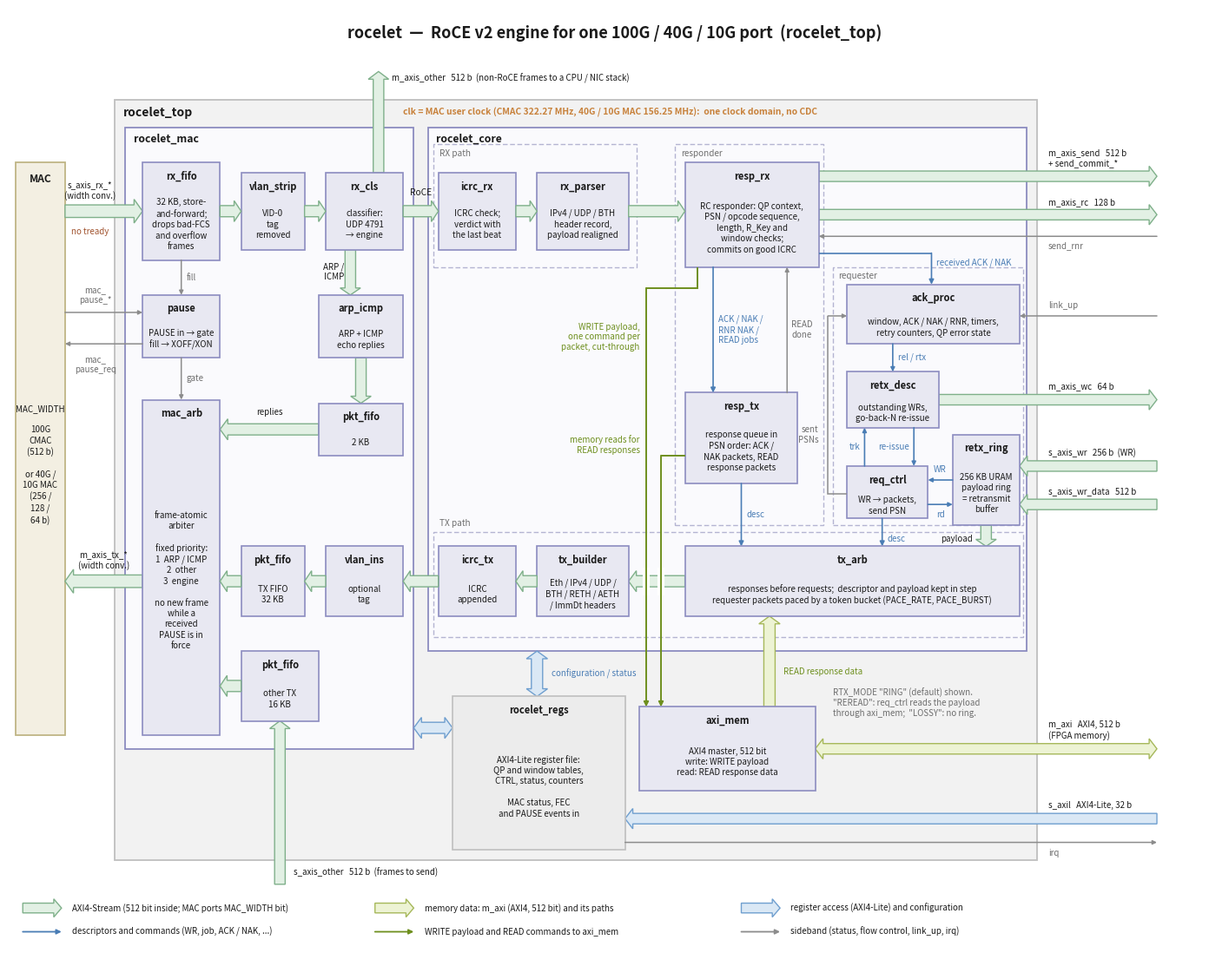

Reproduce this figure in Python. (Note: this script raises an exception after producing the figure.)
#!/usr/bin/env python3
# SPDX-License-Identifier: MIT
# Copyright (c) 2026 Opsero Electronic Design Inc.
"""
Generate the diagrams for the rocelet docs.

    rocelet-block.png     rocelet_top: the MAC glue (rocelet_mac), the engine
                          (rocelet_core: RX path, TX path, responder, requester),
                          the AXI4 memory master (rocelet_axi_mem) and the register
                          file (rocelet_regs), with every external port
                          (rtl/rocelet_top.sv, rtl/mac/rocelet_mac.sv,
                          rtl/rocelet_core.sv; RTX_MODE "RING", the default)

Conventions shared with the Opsero reference-design diagrams
(fpga-drive-nvme-offload/docs/source/images/gen_block_diagram.py): same palette,
helpers and fonts, left-to-right layout with the MAC (100G CMAC, or a 40G / 10G MAC at
MAC_WIDTH 256 / 128 / 64) on the left and the
user ports on the right; lavender = soft logic, cream = hard blocks, blue arrows =
register access and configuration, green arrows = data into or out of memory
(m_axi), pale green arrows = AXI4-Stream, orange = the clock, dark-blue thin =
descriptors and commands, grey thin = sideband signals.

The PNGs are written next to this script (i.e. into docs/images/).

Usage (from anywhere):
    python3 docs/images/gen_block_diagram.py
"""

import os
import matplotlib
matplotlib.use("Agg")
import matplotlib.pyplot as plt
from matplotlib.patches import Polygon, FancyArrowPatch
from matplotlib.lines import Line2D

# ---- palette (shared with the other Opsero reference-design block diagrams) --
C_PS_FILL      = "#D9D9D9"; C_PS_EDGE      = "#7F7F7F"   # processor / DDR column
C_FAB_FILL     = "#F2F2F2"; C_FAB_EDGE     = "#BFBFBF"   # FPGA fabric container
C_MAC_FILL     = "#E8E8F2"; C_MAC_EDGE     = "#8C8CC0"   # soft logic (lavender)
C_GT_FILL      = "#F3EFE2"; C_GT_EDGE      = "#BFB585"   # hard blocks: PCIe, GT (cream)
C_FMC_FILL     = "#DCE6F2"; C_FMC_EDGE     = "#9DB7D4"   # external FMC (blue-grey)
C_SLOT_FILL    = "#FFFFFF"                                # M.2 slots (white on FMC)
C_CLK_FILL     = "#FDE9D9"; C_CLK_EDGE     = "#E0B090"   # clocking (peach)
C_CTRL_FILL    = "#ECECEC"; C_CTRL_EDGE    = "#BFBFBF"   # notes / control caption
C_AXARR_FILL   = "#EDF3D4"; C_AXARR_EDGE   = "#A6B85A"   # DMA arrows (pale green)
C_LINKARR_FILL = "#DAE8F5"; C_LINKARR_EDGE = "#6F9FCF"   # host access + link arrows
C_REFCLK_LINE  = "#C8823C"                                # clocks (orange)
C_THIN         = "#8C8C8C"                                # sideband / interrupts
C_MUTED        = "#6E6E6E"
TXT = "#1A1A1A"
# recorder additions (same family of tints)
C_USER_FILL    = "#E2F0E4"; C_USER_EDGE    = "#7FB08A"   # user insertion points
C_DATA_LINE    = "#6E8F1E"                                # zero-copy data path (dark green)
C_CTRL_LINE    = "#4A7DB5"                                # control path (dark blue)
C_WARN         = "#A0522D"                                # contract annotations



def box(ax, x, y, w, h, fc, ec, label, fs=10, lw=1.2, weight="normal",
        txtcolor=None, ls="-", z=2):
    ax.add_patch(plt.Rectangle((x, y), w, h, fc=fc, ec=ec, lw=lw, ls=ls,
                               zorder=z))
    if label:
        ax.text(x + w / 2, y + h / 2, label, ha="center", va="center",
                fontsize=fs, color=txtcolor or TXT, weight=weight,
                zorder=z + 1, linespacing=1.25)


def titled_box(ax, x, y, w, h, fc, ec, title, body, title_fs=9.5, body_fs=7.6,
               lw=1.2, txtcolor=None, title_dy=2.4, ls="-", z=2):
    """A box() with a bold title line at the top and a smaller body below it."""
    box(ax, x, y, w, h, fc, ec, "", lw=lw, ls=ls, z=z)
    cx = x + w / 2
    ax.text(cx, y + h - title_dy, title, ha="center", va="center",
            fontsize=title_fs, weight="bold", color=txtcolor or TXT, zorder=z + 1,
            linespacing=1.15)
    ax.text(cx, y + (h - title_dy * 1.9) / 2, body, ha="center", va="center",
            fontsize=body_fs, color=txtcolor or TXT, zorder=z + 1, linespacing=1.3)


def harrow(ax, x0, x1, yc, label, fc, ec, double=False, bh=1.1, hh=2.0,
           hl=1.6, fs=7.4, lw=1.0, lab_dy=2.9, lab_color=None, z=2):
    """Horizontal block arrow from x0 to x1 (head at x1; both ends if double)."""
    if double:
        lo, hi = min(x0, x1), max(x0, x1)
        pts = [(lo, yc), (lo + hl, yc + hh), (lo + hl, yc + bh),
               (hi - hl, yc + bh), (hi - hl, yc + hh), (hi, yc),
               (hi - hl, yc - hh), (hi - hl, yc - bh),
               (lo + hl, yc - bh), (lo + hl, yc - hh)]
    else:
        s = 1.0 if x1 >= x0 else -1.0
        neck = x1 - s * hl
        pts = [(x0, yc + bh), (neck, yc + bh), (neck, yc + hh),
               (x1, yc), (neck, yc - hh), (neck, yc - bh), (x0, yc - bh)]
    ax.add_patch(Polygon(pts, closed=True, fc=fc, ec=ec, lw=lw, zorder=z))
    if label:
        ax.text((x0 + x1) / 2, yc + lab_dy, label, ha="center", va="center",
                fontsize=fs, color=lab_color or TXT, zorder=z + 1, linespacing=1.15)


def vblock(ax, xc, y0, y1, fc, ec, bw=1.0, hw=1.9, hl=1.5, lw=1.0, double=True,
           z=2):
    """Vertical block arrow from y0 to y1 (head at y1; both ends if double)."""
    if double:
        lo, hi = min(y0, y1), max(y0, y1)
        pts = [(xc, lo), (xc + hw, lo + hl), (xc + bw, lo + hl),
               (xc + bw, hi - hl), (xc + hw, hi - hl), (xc, hi),
               (xc - hw, hi - hl), (xc - bw, hi - hl),
               (xc - bw, lo + hl), (xc - hw, lo + hl)]
    else:
        s = 1.0 if y1 >= y0 else -1.0
        neck = y1 - s * hl
        pts = [(xc + bw, y0), (xc + bw, neck), (xc + hw, neck), (xc, y1),
               (xc - hw, neck), (xc - bw, neck), (xc - bw, y0)]
    ax.add_patch(Polygon(pts, closed=True, fc=fc, ec=ec, lw=lw, zorder=z))


def route(ax, pts, color, lw=1.3, ls="-", z=3, ms=9):
    """Thin elbow arrow through the points in pts (head at the last point)."""
    xs, ys = zip(*pts[:-1])
    ax.add_line(Line2D(list(xs) + [pts[-2][0]], list(ys) + [pts[-2][1]],
                       color=color, lw=lw, ls=ls, zorder=z,
                       solid_capstyle="butt", solid_joinstyle="miter"))
    ax.add_patch(FancyArrowPatch(pts[-2], pts[-1], arrowstyle="-|>",
                                 mutation_scale=ms, lw=lw, color=color,
                                 zorder=z, shrinkA=0, shrinkB=0))


def line(ax, pts, color, lw=1.1, ls="-", z=3):
    xs, ys = zip(*pts)
    ax.add_line(Line2D(xs, ys, color=color, lw=lw, ls=ls, zorder=z,
                       solid_capstyle="butt"))


def clk_tag(ax, x, y, text, fs=7.2, ha="center"):
    """An orange clock-domain label."""
    ax.text(x, y, text, ha=ha, va="center", fontsize=fs, color=C_REFCLK_LINE,
            weight="bold", zorder=6, linespacing=1.15)



def new_fig(w=17.0, h=10.6, xmax=170, ymax=106):
    fig, ax = plt.subplots(figsize=(w, h), dpi=120)
    ax.set_xlim(0, xmax)
    ax.set_ylim(0, ymax)
    ax.axis("off")
    return fig, ax


def save(fig, name):
    out = os.path.join(os.path.dirname(os.path.abspath(__file__)), name)
    fig.savefig(out, bbox_inches="tight", pad_inches=0.15, facecolor="white")
    plt.close(fig)
    print("wrote", out)



DPI = 150          # the axes are 0.775 x 18 in wide: about 2100 px
GRP_EDGE = "#B4B4D2"                                      # dashed sub-group outline (lighter lavender)


def ptext(ax, x, y, text, ha="left", fs=7.0, color=TXT, weight="normal",
          rot=0, va="center", style="normal"):
    """Plain text label."""
    ax.text(x, y, text, ha=ha, va=va, fontsize=fs, color=color, weight=weight,
            rotation=rot, zorder=6, linespacing=1.2, style=style)


def group(ax, x0, y0, x1, y1, label, lx=None, ly=None):
    """Dashed sub-group outline inside rocelet_core with a small italic name."""
    ax.add_patch(plt.Rectangle((x0, y0), x1 - x0, y1 - y0, fc="none", ec=GRP_EDGE,
                               lw=1.0, ls=(0, (4, 2)), zorder=1.5))
    ptext(ax, x0 + 0.8 if lx is None else lx, y1 - 1.3 if ly is None else ly, label,
          fs=7.2, color=C_MUTED, style="italic")


def gap(ax, xc, yc, w=1.1, h=4.0):
    """White gap in a block arrow where a thin line passes over it (a bridge)."""
    ax.add_patch(plt.Rectangle((xc - w / 2, yc - h / 2), w, h, fc="white", ec="none",
                               zorder=2.6))


def port_in(ax, x_tip, y, x_out, name, fc, ec, lab_dy=1.9, bh=0.75, hh=1.45):
    """External input port: block arrow from outside (x_out) to x_tip, name outside."""
    harrow(ax, x_out, x_tip, y, "", fc, ec, bh=bh, hh=hh, hl=1.1)
    ptext(ax, PORT_X, y + lab_dy, name)


def port_out(ax, x_from, y, x_out, name, fc, ec, lab_dy=1.9, bh=0.75, hh=1.45,
             double=False):
    harrow(ax, x_from, x_out, y, "", fc, ec, bh=bh, hh=hh, hl=1.1, double=double)
    ptext(ax, PORT_X, y + lab_dy, name)


def legend(ax, x, y):
    """Arrow-colour key of the rocelet block diagram (two rows)."""
    col = [x, x + 50.0, x + 102.0]
    keys = [
        (0, 0, "block", C_USER_FILL, C_USER_EDGE, "AXI4-Stream (512 bit inside; MAC ports MAC_WIDTH bit)"),
        (1, 0, "block", C_AXARR_FILL, C_AXARR_EDGE, "memory data: m_axi (AXI4, 512 bit) and its paths"),
        (2, 0, "block", C_LINKARR_FILL, C_LINKARR_EDGE, "register access (AXI4-Lite) and configuration"),
        (0, 1, "line", C_CTRL_LINE, None, "descriptors and commands (WR, job, ACK / NAK, ...)"),
        (1, 1, "line", C_DATA_LINE, None, "WRITE payload and READ commands to axi_mem"),
        (2, 1, "line", C_THIN, None, "sideband (status, flow control, link_up, irq)"),
    ]
    for c, r, kind, a, b, text in keys:
        kx, ky = col[c], y - 3.4 * r
        if kind == "block":
            harrow(ax, kx, kx + 5.5, ky, "", a, b, bh=0.7, hh=1.3, hl=1.1)
        else:
            route(ax, [(kx, ky), (kx + 5.5, ky)], a, lw=1.3, ms=8)
        ptext(ax, kx + 7.0, ky, text)


PORT_X = 147.6     # left edge of the external port names (right of rocelet_top)
X_OUT = 163.0      # where the external port arrows end / start


def draw_block():
    fig, ax = new_fig(18.0, 14.0, 172, 134)
    matplotlib.rcParams["savefig.dpi"] = DPI

    yR, yT = 105.0, 52.0              # centre lines of the RX and TX rows
    ax.text(86.0, 130.5, "rocelet  —  RoCE v2 engine for one 100G / 40G / 10G port  (rocelet_top)",
            ha="center", va="center", fontsize=13.0, weight="bold", color=TXT)

    # ---- external: the CMAC -----------------------------------------------------
    titled_box(ax, 1.0, 30.0, 7.0, 82.0, C_GT_FILL, C_GT_EDGE, "MAC",
               "MAC_WIDTH\n\n100G\nCMAC\n(512 b)\n\nor 40G /\n10G MAC\n(256 /\n128 /\n64 b)", title_fs=8.6, body_fs=7.0,
               title_dy=2.4, lw=1.3)

    # ---- rocelet_top container --------------------------------------------------
    top_x0, top_x1, top_y0, top_y1 = 15.0, 146.0, 12.0, 121.0
    ax.add_patch(plt.Rectangle((top_x0, top_y0), top_x1 - top_x0, top_y1 - top_y0,
                               fc=C_FAB_FILL, ec=C_FAB_EDGE, lw=1.3, zorder=1))
    ptext(ax, top_x0 + 1.2, top_y1 - 1.9, "rocelet_top", fs=10.0, weight="bold")
    clk_tag(ax, 56.0, top_y1 - 1.9,
            "clk = MAC user clock (CMAC 322.27 MHz, 40G / 10G MAC 156.25 MHz):  one clock domain, no CDC",
            fs=7.4, ha="left")

    # ---- rocelet_mac -------------------------------------------------------------
    mac_x0, mac_x1, mac_y0, mac_y1 = 16.5, 57.5, 28.0, 117.0
    box(ax, mac_x0, mac_y0, mac_x1 - mac_x0, mac_y1 - mac_y0, "#FAFAFD", C_MAC_EDGE, "",
        lw=1.3, z=1.2)
    ptext(ax, mac_x0 + 1.2, mac_y1 - 1.7, "rocelet_mac", fs=8.8, weight="bold")

    # RX row
    titled_box(ax, 19.0, 98.0, 11.0, 14.0, C_MAC_FILL, C_MAC_EDGE, "rx_fifo",
               "32 KB, store-\nand-forward;\ndrops bad-FCS\nand overflow\nframes",
               title_fs=8.0, body_fs=7.0, title_dy=2.0, z=3)
    titled_box(ax, 33.0, 99.5, 9.0, 11.0, C_MAC_FILL, C_MAC_EDGE, "vlan_strip",
               "VID-0\ntag\nremoved", title_fs=8.0, body_fs=7.0, title_dy=2.0, z=3)
    titled_box(ax, 45.0, 99.5, 11.0, 11.0, C_MAC_FILL, C_MAC_EDGE, "rx_cls",
               "classifier:\nUDP 4791\n→ engine", title_fs=8.0, body_fs=7.0,
               title_dy=2.0, z=3)
    harrow(ax, 8.0, 19.0, yR, "", C_USER_FILL, C_USER_EDGE, bh=0.9, hh=1.7, hl=1.2)
    ptext(ax, 11.5, yR + 3.0, "s_axis_rx_*\n(width conv.)", ha="center")
    ptext(ax, 11.5, yR - 3.0, "no tready", ha="center", color=C_WARN)
    harrow(ax, 30.0, 33.0, yR, "", C_USER_FILL, C_USER_EDGE, bh=0.8, hh=1.5, hl=1.0, z=4)
    harrow(ax, 42.0, 45.0, yR, "", C_USER_FILL, C_USER_EDGE, bh=0.8, hh=1.5, hl=1.0, z=4)
    harrow(ax, 56.0, 61.0, yR, "RoCE", C_USER_FILL, C_USER_EDGE, bh=0.8, hh=1.5, hl=1.0,
           lab_dy=2.6, z=4)
    # other traffic out (top border)
    vblock(ax, 52.5, 110.5, 125.0, C_USER_FILL, C_USER_EDGE, bw=0.75, hw=1.45, hl=1.1,
           double=False)
    ptext(ax, 54.4, 124.0, "m_axis_other   512 b  (non-RoCE frames to a CPU / NIC stack)")
    # ARP / ICMP responder
    vblock(ax, 48.5, 99.5, 93.0, C_USER_FILL, C_USER_EDGE, bw=0.75, hw=1.45, hl=1.0,
           double=False)
    ptext(ax, 47.6, 96.3, "ARP /\nICMP", ha="right")
    titled_box(ax, 44.0, 84.0, 12.0, 9.0, C_MAC_FILL, C_MAC_EDGE, "arp_icmp",
               "ARP + ICMP\necho replies", title_fs=8.0, body_fs=7.0, title_dy=2.0, z=3)
    vblock(ax, 50.0, 84.0, 77.5, C_USER_FILL, C_USER_EDGE, bw=0.75, hw=1.45, hl=1.0,
           double=False)
    titled_box(ax, 44.0, 70.0, 12.0, 7.5, C_MAC_FILL, C_MAC_EDGE, "pkt_fifo", "2 KB",
               title_fs=8.0, body_fs=7.0, title_dy=2.0, z=3)
    harrow(ax, 44.0, 30.0, 73.75, "replies", C_USER_FILL, C_USER_EDGE, bh=0.8, hh=1.5,
           hl=1.1, fs=7.0, lab_dy=2.5)
    # PAUSE
    titled_box(ax, 19.0, 84.0, 11.0, 9.0, C_MAC_FILL, C_MAC_EDGE, "pause",
               "PAUSE in → gate\nfill → XOFF/XON", title_fs=8.0, body_fs=7.0,
               title_dy=2.0, z=3)
    route(ax, [(24.5, 98.0), (24.5, 93.0)], C_THIN, lw=1.1, ms=7)
    ptext(ax, 25.2, 95.5, "fill", color=C_MUTED)
    route(ax, [(24.5, 84.0), (24.5, 78.0)], C_THIN, lw=1.1, ms=7)
    ptext(ax, 25.2, 81.0, "gate", color=C_MUTED)
    route(ax, [(8.0, 90.5), (19.0, 90.5)], C_THIN, lw=1.1, ms=7)
    ptext(ax, 12.3, 93.0, "mac_\npause_*", ha="center", color=C_MUTED)
    route(ax, [(19.0, 86.0), (8.0, 86.0)], C_THIN, lw=1.1, ms=7)
    ptext(ax, 12.3, 83.0, "mac_\npause_req", ha="center", color=C_MUTED)
    # TX arbiter
    titled_box(ax, 19.0, 30.0, 11.0, 48.0, C_MAC_FILL, C_MAC_EDGE, "mac_arb",
               "frame-atomic\narbiter\n\nfixed priority:\n1  ARP / ICMP\n2  other\n3  engine\n\n"
               "no new frame\nwhile a\nreceived\nPAUSE is in\nforce",
               title_fs=8.0, body_fs=7.0, title_dy=2.0, z=3)
    harrow(ax, 19.0, 8.0, yT, "", C_USER_FILL, C_USER_EDGE, bh=0.9, hh=1.7, hl=1.2)
    ptext(ax, 13.5, yT + 3.0, "m_axis_tx_*\n(width conv.)", ha="center")
    # engine TX into the MAC
    titled_box(ax, 45.0, 47.0, 11.0, 10.0, C_MAC_FILL, C_MAC_EDGE, "vlan_ins",
               "optional\ntag", title_fs=8.0, body_fs=7.0, title_dy=2.0, z=3)
    titled_box(ax, 33.0, 47.0, 9.0, 10.0, C_MAC_FILL, C_MAC_EDGE, "pkt_fifo",
               "TX FIFO\n32 KB", title_fs=8.0, body_fs=7.0, title_dy=2.0, z=3)
    harrow(ax, 45.0, 42.0, yT, "", C_USER_FILL, C_USER_EDGE, bh=0.8, hh=1.5, hl=1.0, z=4)
    harrow(ax, 33.0, 30.0, yT, "", C_USER_FILL, C_USER_EDGE, bh=0.8, hh=1.5, hl=1.0, z=4)
    # other traffic in (bottom border)
    titled_box(ax, 33.0, 32.0, 11.0, 10.0, C_MAC_FILL, C_MAC_EDGE, "pkt_fifo",
               "other TX\n16 KB", title_fs=8.0, body_fs=7.0, title_dy=2.0, z=3)
    harrow(ax, 33.0, 30.0, 37.0, "", C_USER_FILL, C_USER_EDGE, bh=0.8, hh=1.5, hl=1.0, z=4)
    vblock(ax, 38.5, 8.6, 32.0, C_USER_FILL, C_USER_EDGE, bw=0.75, hw=1.45, hl=1.1,
           double=False)
    ptext(ax, 40.4, 10.2, "s_axis_other   512 b  (frames to send)")

    # ---- rocelet_core --------------------------------------------------------------
    core_x0, core_x1, core_y0, core_y1 = 59.5, 144.5, 42.0, 117.0
    box(ax, core_x0, core_y0, core_x1 - core_x0, core_y1 - core_y0, "#FAFAFD",
        C_MAC_EDGE, "", lw=1.3, z=1.2)
    ptext(ax, core_x0 + 1.2, core_y1 - 1.7, "rocelet_core", fs=8.8, weight="bold")
    group(ax, 60.3, 97.0, 89.2, 114.6, "RX path")
    group(ax, 94.6, 60.0, 115.6, 114.6, "responder")
    group(ax, 117.0, 60.0, 144.0, 97.0, "requester")
    group(ax, 60.3, 44.0, 144.0, 59.0, "TX path", ly=60.3)

    # RX path
    titled_box(ax, 61.0, 99.5, 11.0, 11.0, C_MAC_FILL, C_MAC_EDGE, "icrc_rx",
               "ICRC check;\nverdict with\nthe last beat", title_fs=8.0, body_fs=7.0,
               title_dy=2.0, z=3)
    titled_box(ax, 75.0, 99.5, 13.0, 11.0, C_MAC_FILL, C_MAC_EDGE, "rx_parser",
               "IPv4 / UDP / BTH\nheader record,\npayload realigned", title_fs=8.0,
               body_fs=7.0, title_dy=2.0, z=3)
    harrow(ax, 72.0, 75.0, yR, "", C_USER_FILL, C_USER_EDGE, bh=0.8, hh=1.5, hl=1.0, z=4)
    harrow(ax, 88.0, 96.0, yR, "", C_USER_FILL, C_USER_EDGE, bh=0.8, hh=1.5, hl=1.0, z=4)

    # responder
    titled_box(ax, 96.0, 97.0, 19.0, 15.0, C_MAC_FILL, C_MAC_EDGE, "resp_rx",
               "RC responder: QP context,\nPSN / opcode sequence,\nlength, R_Key and\nwindow checks;\n"
               "commits on good ICRC", title_fs=8.0, body_fs=7.0, title_dy=2.0, z=3)
    titled_box(ax, 96.0, 66.0, 16.0, 13.0, C_MAC_FILL, C_MAC_EDGE, "resp_tx",
               "response queue in\nPSN order: ACK /\nNAK packets, READ\nresponse packets",
               title_fs=8.0, body_fs=7.0, title_dy=2.0, z=3)
    route(ax, [(100.0, 97.0), (100.0, 79.0)], C_CTRL_LINE, lw=1.2, ms=8)
    ptext(ax, 100.7, 88.0, "ACK / NAK /\nRNR NAK /\nREAD jobs", color=C_CTRL_LINE)
    route(ax, [(110.5, 79.0), (110.5, 97.0)], C_THIN, lw=1.1, ms=7)
    ptext(ax, 111.1, 88.0, "READ\ndone", color=C_MUTED)
    route(ax, [(104.0, 66.0), (104.0, 57.0)], C_CTRL_LINE, lw=1.2, ms=8)
    ptext(ax, 104.7, 61.5, "desc", color=C_CTRL_LINE)
    # responder ports
    port_out(ax, 115.0, 110.0, X_OUT, "m_axis_send   512 b\n+ send_commit_*", C_USER_FILL,
             C_USER_EDGE, lab_dy=2.6)
    port_out(ax, 115.0, 104.5, X_OUT, "m_axis_rc   128 b", C_USER_FILL, C_USER_EDGE,
             lab_dy=1.8)
    route(ax, [(X_OUT, 101.4), (115.0, 101.4)], C_THIN, lw=1.1, ms=7)
    ptext(ax, PORT_X, 100.0, "send_rnr", color=C_MUTED)

    # WRITE payload and READ commands to the memory master (they pass over the TX path)
    route(ax, [(97.8, 97.0), (97.8, 94.0), (90.5, 94.0), (90.5, 34.0)], C_DATA_LINE,
          lw=1.4, ms=8)
    route(ax, [(96.0, 70.0), (92.6, 70.0), (92.6, 34.0)], C_DATA_LINE, lw=1.4, ms=8)
    ptext(ax, 89.6, 87.0, "WRITE payload,\none command per\npacket, cut-through", ha="right",
          color=C_DATA_LINE)
    ptext(ax, 89.6, 71.5, "memory reads for\nREAD responses", ha="right", color=C_DATA_LINE)

    # requester
    titled_box(ax, 119.0, 86.0, 24.5, 8.5, C_MAC_FILL, C_MAC_EDGE, "ack_proc",
               "window, ACK / NAK / RNR, timers,\nretry counters, QP error state",
               title_fs=8.0, body_fs=7.0, title_dy=2.0, z=3)
    route(ax, [(115.0, 99.0), (131.0, 99.0), (131.0, 94.5)], C_CTRL_LINE, lw=1.2, ms=8)
    ptext(ax, 131.7, 97.6, "received ACK / NAK", color=C_CTRL_LINE)
    route(ax, [(X_OUT, 90.0), (143.5, 90.0)], C_THIN, lw=1.1, ms=7)
    ptext(ax, PORT_X, 91.5, "link_up", color=C_MUTED)
    titled_box(ax, 119.0, 74.0, 13.0, 8.0, C_MAC_FILL, C_MAC_EDGE, "retx_desc",
               "outstanding WRs,\ngo-back-N re-issue", title_fs=8.0, body_fs=7.0,
               title_dy=2.0, z=3)
    route(ax, [(125.5, 86.0), (125.5, 82.0)], C_CTRL_LINE, lw=1.2, ms=7)
    ptext(ax, 126.2, 84.0, "rel / rtx", color=C_CTRL_LINE)
    port_out(ax, 132.0, 78.0, X_OUT, "m_axis_wc   64 b", C_USER_FILL, C_USER_EDGE)
    titled_box(ax, 119.0, 61.0, 11.5, 7.5, C_MAC_FILL, C_MAC_EDGE, "req_ctrl",
               "WR → packets,\nsend PSN", title_fs=8.0, body_fs=7.0, title_dy=2.0, z=3)
    route(ax, [(121.5, 68.5), (121.5, 74.0)], C_CTRL_LINE, lw=1.2, ms=7)
    ptext(ax, 120.9, 71.2, "trk", ha="right", color=C_CTRL_LINE)
    route(ax, [(128.5, 74.0), (128.5, 68.5)], C_CTRL_LINE, lw=1.2, ms=7)
    ptext(ax, 127.9, 71.2, "re-issue", ha="right", color=C_CTRL_LINE)
    route(ax, [(124.0, 61.0), (124.0, 57.0)], C_CTRL_LINE, lw=1.2, ms=8)
    ptext(ax, 124.7, 58.0, "desc", color=C_CTRL_LINE)
    route(ax, [(119.0, 64.5), (116.3, 64.5), (116.3, 90.0), (119.0, 90.0)], C_THIN,
          lw=1.1, ms=7)
    ptext(ax, 115.0, 73.0, "sent\nPSNs", ha="right", color=C_MUTED)
    titled_box(ax, 134.0, 60.0, 9.5, 13.0, C_MAC_FILL, C_MAC_EDGE, "retx_ring",
               "256 KB URAM\npayload ring\n= retransmit\nbuffer", title_fs=8.0,
               body_fs=7.0, title_dy=2.0, z=3)
    route(ax, [(134.0, 66.5), (130.5, 66.5)], C_CTRL_LINE, lw=1.2, ms=7)
    ptext(ax, 132.25, 68.0, "WR", ha="center", color=C_CTRL_LINE)
    route(ax, [(130.5, 63.0), (134.0, 63.0)], C_CTRL_LINE, lw=1.2, ms=7)
    ptext(ax, 132.25, 61.5, "rd", ha="center", color=C_CTRL_LINE)
    vblock(ax, 138.75, 60.0, 57.0, C_USER_FILL, C_USER_EDGE, bw=0.75, hw=1.45, hl=1.0,
           double=False)
    ptext(ax, 136.9, 58.0, "payload", ha="right")
    port_in(ax, 143.5, 68.5, X_OUT, "s_axis_wr   256 b  (WR)", C_USER_FILL, C_USER_EDGE)
    port_in(ax, 143.5, 63.0, X_OUT, "s_axis_wr_data   512 b", C_USER_FILL, C_USER_EDGE)

    # TX path
    titled_box(ax, 96.0, 47.0, 47.5, 10.0, C_MAC_FILL, C_MAC_EDGE, "tx_arb",
               "responses before requests;  descriptor and payload kept in step\n"
               "requester packets paced by a token bucket (PACE_RATE, PACE_BURST)",
               title_fs=8.0, body_fs=7.0, title_dy=2.0, z=3)
    titled_box(ax, 75.0, 47.0, 13.0, 10.0, C_MAC_FILL, C_MAC_EDGE, "tx_builder",
               "Eth / IPv4 / UDP /\nBTH / RETH / AETH\n/ ImmDt headers", title_fs=8.0,
               body_fs=7.0, title_dy=2.0, z=3)
    titled_box(ax, 61.0, 47.0, 11.0, 10.0, C_MAC_FILL, C_MAC_EDGE, "icrc_tx",
               "ICRC\nappended", title_fs=8.0, body_fs=7.0, title_dy=2.0, z=3)
    harrow(ax, 96.0, 88.0, yT, "", C_USER_FILL, C_USER_EDGE, bh=0.8, hh=1.5, hl=1.1)
    gap(ax, 90.5, yT)
    gap(ax, 92.6, yT)
    harrow(ax, 75.0, 72.0, yT, "", C_USER_FILL, C_USER_EDGE, bh=0.8, hh=1.5, hl=1.0, z=4)
    harrow(ax, 61.0, 56.0, yT, "", C_USER_FILL, C_USER_EDGE, bh=0.8, hh=1.5, hl=1.0, z=4)

    # ---- rocelet_axi_mem ----------------------------------------------------------
    titled_box(ax, 89.5, 22.0, 25.0, 12.0, C_MAC_FILL, C_MAC_EDGE, "axi_mem",
               "AXI4 master, 512 bit\nwrite: WRITE payload\nread: READ response data",
               title_fs=8.0, body_fs=7.0, title_dy=2.0, z=3)
    vblock(ax, 108.0, 34.0, 47.0, C_AXARR_FILL, C_AXARR_EDGE, bw=0.8, hw=1.5, hl=1.1,
           double=False)
    ptext(ax, 110.0, 39.0, "READ response data", color=C_DATA_LINE)
    ptext(ax, 117.0, 34.6, 'RTX_MODE "RING" (default) shown.\n'
          '"REREAD": req_ctrl reads the payload\nthrough axi_mem;  "LOSSY": no ring.',
          color=C_MUTED)
    port_out(ax, 114.5, 28.0, X_OUT, "m_axi   AXI4, 512 b\n(FPGA memory)", C_AXARR_FILL,
             C_AXARR_EDGE, lab_dy=2.6, double=True)

    # ---- rocelet_regs -------------------------------------------------------------
    titled_box(ax, 63.0, 13.5, 24.5, 22.0, C_CTRL_FILL, C_CTRL_EDGE, "rocelet_regs",
               "AXI4-Lite register file:\nQP and window tables,\nCTRL, status, counters\n\n"
               "MAC status, FEC\nand PAUSE events in", title_fs=8.0, body_fs=7.0,
               title_dy=2.0, z=3)
    vblock(ax, 75.0, 35.5, 42.0, C_LINKARR_FILL, C_LINKARR_EDGE, bw=0.8, hw=1.5, hl=1.1)
    ptext(ax, 77.0, 38.8, "configuration / status", color=C_CTRL_LINE)
    harrow(ax, 63.0, 57.5, 31.0, "", C_LINKARR_FILL, C_LINKARR_EDGE, double=True,
           bh=0.8, hh=1.5, hl=1.1)
    port_in(ax, 87.5, 18.0, X_OUT, "s_axil   AXI4-Lite, 32 b", C_LINKARR_FILL,
            C_LINKARR_EDGE)
    route(ax, [(87.5, 14.6), (X_OUT, 14.6)], C_THIN, lw=1.1, ms=7)
    ptext(ax, PORT_X, 13.1, "irq", color=C_MUTED)

    legend(ax, 2.0, 5.2)
    save(fig, "rocelet-block.png")


def main():
    draw_block()


if __name__ == "__main__":
    main()
